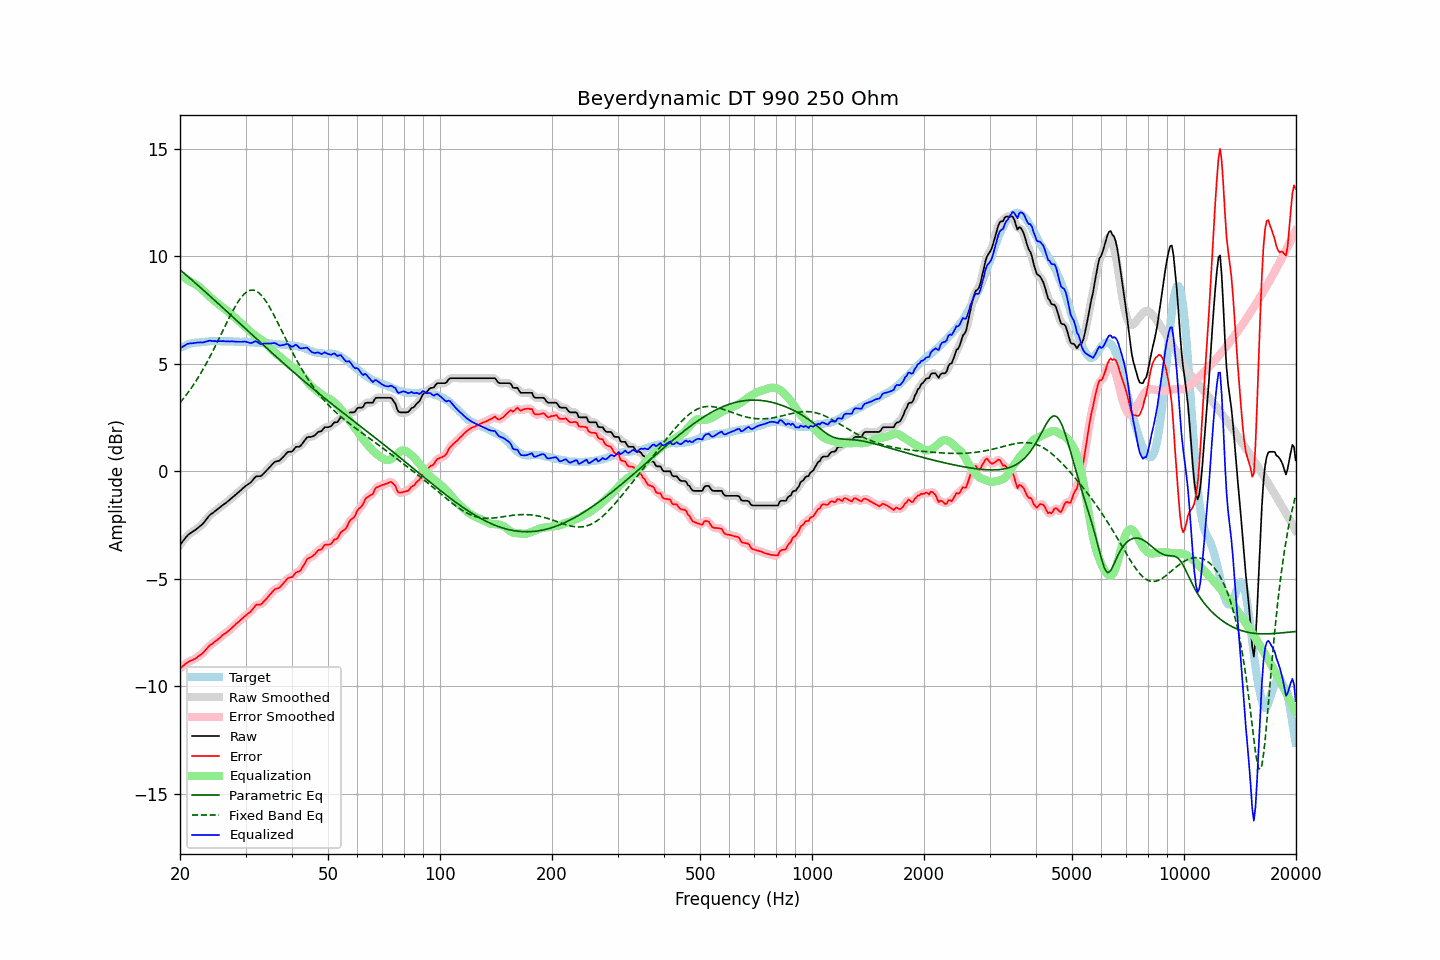

Source data for this figure (header and first rows):
frequency, raw, error, smoothed, error_smoothed, equalization, parametric_eq, fixed_band_eq, equalized_raw, equalized_smoothed, target
20.00, -3.42, -9.16, -3.42, -9.16, 9.14, 9.38, 3.19, 5.72, 5.72, 5.74
20.20, -3.33, -9.11, -3.32, -9.10, 9.09, 9.31, 3.28, 5.76, 5.77, 5.78
20.40, -3.23, -9.04, -3.22, -9.04, 9.04, 9.25, 3.37, 5.81, 5.82, 5.81
20.61, -3.14, -8.98, -3.13, -8.98, 8.99, 9.19, 3.47, 5.85, 5.86, 5.84
20.81, -3.04, -8.92, -3.04, -8.92, 8.94, 9.12, 3.56, 5.91, 5.90, 5.88
21.02, -2.96, -8.88, -2.96, -8.87, 8.89, 9.06, 3.67, 5.94, 5.93, 5.92
21.23, -2.90, -8.83, -2.90, -8.83, 8.85, 8.99, 3.77, 5.95, 5.95, 5.93
21.44, -2.85, -8.80, -2.85, -8.80, 8.80, 8.93, 3.88, 5.95, 5.95, 5.95
21.66, -2.80, -8.77, -2.80, -8.76, 8.76, 8.86, 3.98, 5.96, 5.96, 5.97
21.87, -2.75, -8.73, -2.75, -8.73, 8.72, 8.79, 4.10, 5.97, 5.97, 5.98
22.09, -2.70, -8.69, -2.69, -8.68, 8.68, 8.73, 4.21, 5.98, 5.98, 5.99
22.31, -2.64, -8.63, -2.64, -8.63, 8.63, 8.66, 4.33, 6.00, 5.99, 5.99
22.54, -2.58, -8.58, -2.58, -8.58, 8.58, 8.60, 4.45, 6.00, 6.00, 6.00
22.76, -2.52, -8.53, -2.52, -8.53, 8.51, 8.53, 4.58, 6.00, 5.99, 6.01
22.99, -2.46, -8.47, -2.45, -8.46, 8.45, 8.46, 4.70, 5.99, 6.00, 6.01
23.22, -2.37, -8.39, -2.37, -8.39, 8.37, 8.40, 4.83, 6.01, 6.01, 6.02
23.45, -2.27, -8.30, -2.27, -8.30, 8.30, 8.33, 4.97, 6.03, 6.03, 6.03
23.69, -2.18, -8.22, -2.17, -8.21, 8.23, 8.26, 5.11, 6.05, 6.06, 6.04
23.92, -2.08, -8.13, -2.09, -8.14, 8.16, 8.20, 5.24, 6.08, 6.07, 6.05
24.16, -2.01, -8.07, -2.01, -8.07, 8.09, 8.13, 5.39, 6.08, 6.07, 6.06
24.40, -1.96, -8.03, -1.95, -8.01, 8.02, 8.06, 5.53, 6.06, 6.07, 6.07
24.65, -1.90, -7.96, -1.90, -7.96, 7.96, 7.99, 5.68, 6.06, 6.06, 6.06
24.89, -1.84, -7.90, -1.84, -7.90, 7.89, 7.92, 5.83, 6.06, 6.05, 6.06
25.14, -1.79, -7.85, -1.78, -7.84, 7.84, 7.86, 5.98, 6.05, 6.05, 6.06
25.39, -1.73, -7.79, -1.73, -7.78, 7.78, 7.79, 6.13, 6.05, 6.05, 6.06
25.65, -1.67, -7.73, -1.67, -7.72, 7.72, 7.72, 6.29, 6.05, 6.06, 6.06
25.91, -1.61, -7.65, -1.61, -7.66, 7.66, 7.65, 6.44, 6.06, 6.06, 6.04
26.16, -1.55, -7.60, -1.55, -7.60, 7.61, 7.58, 6.60, 6.06, 6.05, 6.05
26.43, -1.50, -7.55, -1.49, -7.54, 7.55, 7.52, 6.75, 6.05, 6.05, 6.05
26.69, -1.44, -7.49, -1.44, -7.49, 7.48, 7.45, 6.90, 6.05, 6.05, 6.05
26.96, -1.38, -7.43, -1.38, -7.43, 7.42, 7.38, 7.05, 6.04, 6.04, 6.05
27.23, -1.32, -7.37, -1.31, -7.36, 7.36, 7.31, 7.20, 6.04, 6.04, 6.05
27.50, -1.25, -7.30, -1.25, -7.30, 7.30, 7.24, 7.35, 6.05, 6.04, 6.05
27.77, -1.19, -7.23, -1.19, -7.23, 7.23, 7.17, 7.49, 6.04, 6.04, 6.04
28.05, -1.13, -7.17, -1.12, -7.16, 7.16, 7.10, 7.62, 6.03, 6.04, 6.04
28.33, -1.06, -7.08, -1.06, -7.09, 7.09, 7.03, 7.75, 6.04, 6.03, 6.02
28.62, -1.00, -7.03, -1.00, -7.02, 7.02, 6.97, 7.87, 6.03, 6.03, 6.03
28.90, -0.93, -6.96, -0.93, -6.96, 6.96, 6.90, 7.98, 6.03, 6.03, 6.03
29.19, -0.87, -6.89, -0.86, -6.89, 6.89, 6.83, 8.09, 6.02, 6.03, 6.02
29.48, -0.80, -6.83, -0.80, -6.82, 6.83, 6.76, 8.17, 6.03, 6.03, 6.03
29.78, -0.73, -6.76, -0.73, -6.76, 6.77, 6.69, 8.25, 6.04, 6.04, 6.03
30.08, -0.67, -6.70, -0.67, -6.70, 6.70, 6.62, 8.32, 6.03, 6.03, 6.03
30.38, -0.62, -6.63, -0.62, -6.64, 6.63, 6.55, 8.37, 6.01, 6.01, 6.01
30.68, -0.57, -6.58, -0.57, -6.58, 6.55, 6.48, 8.40, 5.98, 5.98, 6.01
30.99, -0.52, -6.52, -0.51, -6.51, 6.48, 6.41, 8.43, 5.96, 5.98, 6.00
31.30, -0.43, -6.43, -0.42, -6.42, 6.42, 6.35, 8.43, 5.99, 5.99, 6.00
31.61, -0.34, -6.34, -0.34, -6.33, 6.36, 6.28, 8.43, 6.02, 6.02, 6.00
31.93, -0.25, -6.23, -0.27, -6.25, 6.30, 6.21, 8.40, 6.05, 6.04, 5.98
32.24, -0.23, -6.20, -0.24, -6.21, 6.25, 6.14, 8.36, 6.02, 6.02, 5.97
32.57, -0.23, -6.20, -0.23, -6.20, 6.20, 6.07, 8.30, 5.97, 5.97, 5.97
32.89, -0.23, -6.20, -0.21, -6.18, 6.15, 6.00, 8.24, 5.92, 5.94, 5.97
33.22, -0.18, -6.15, -0.17, -6.14, 6.10, 5.93, 8.16, 5.92, 5.93, 5.97
33.55, -0.10, -6.06, -0.11, -6.07, 6.04, 5.87, 8.07, 5.94, 5.93, 5.96
33.89, -0.03, -5.99, -0.03, -5.99, 5.98, 5.80, 7.96, 5.95, 5.95, 5.96
34.23, 0.05, -5.91, 0.05, -5.90, 5.90, 5.73, 7.85, 5.95, 5.95, 5.96
34.57, 0.13, -5.82, 0.13, -5.82, 5.82, 5.66, 7.73, 5.95, 5.95, 5.95
34.92, 0.21, -5.73, 0.21, -5.73, 5.74, 5.59, 7.60, 5.95, 5.95, 5.94
35.27, 0.29, -5.65, 0.30, -5.64, 5.66, 5.53, 7.46, 5.95, 5.96, 5.94
35.62, 0.37, -5.56, 0.37, -5.56, 5.59, 5.46, 7.32, 5.96, 5.96, 5.93
35.97, 0.44, -5.48, 0.43, -5.50, 5.53, 5.39, 7.18, 5.97, 5.96, 5.92
... 635 more rows
